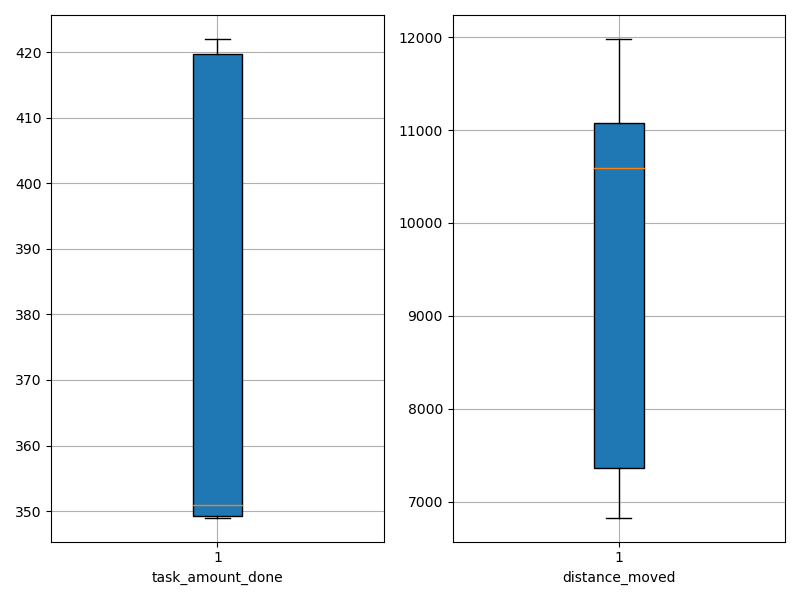

The file beside this chart, header and first rows:
agent_id, task_amount_done, distance_moved
0, 351.0, 7304
1, 350.0, 6953
2, 416.0, 11131
3, 349.0, 10900
4, 422.0, 10915
5, 421.0, 11882
6, 422.0, 11980
7, 351.0, 10285
8, 349.0, 6829
9, 349.0, 7551
